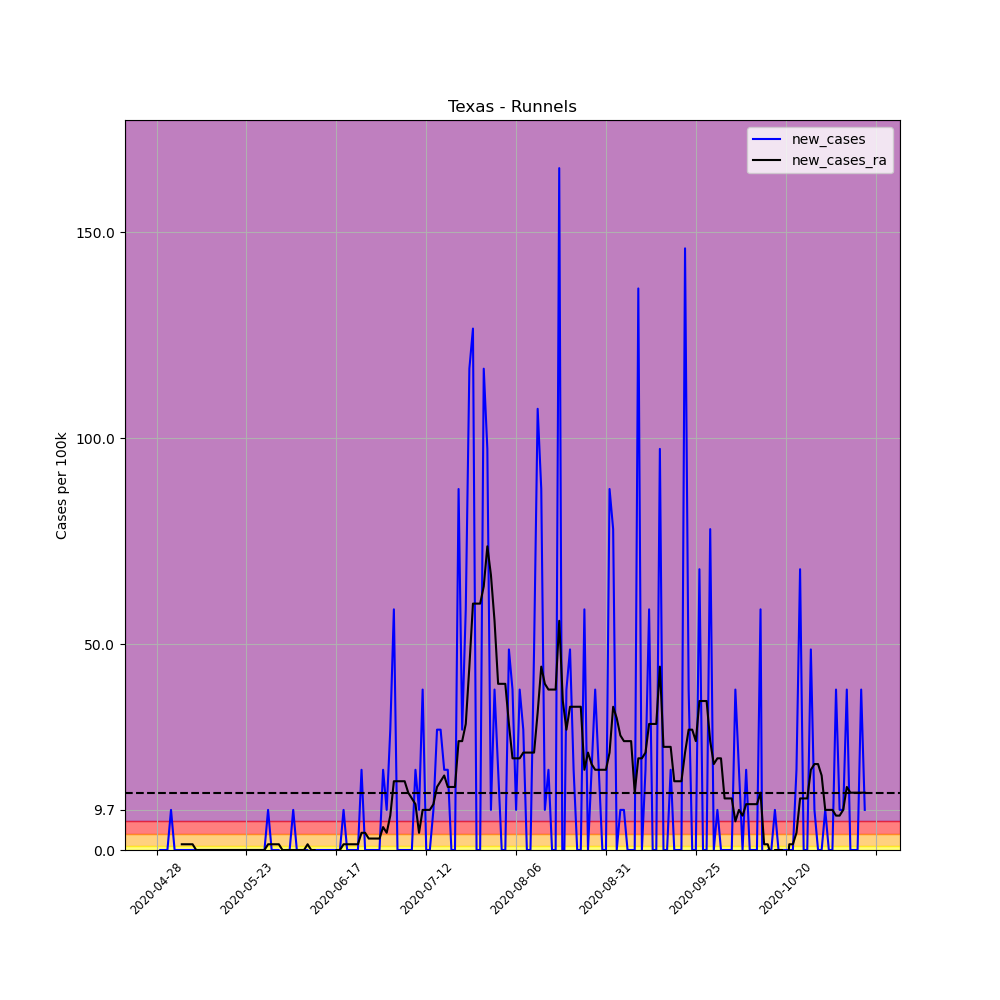

Values plotted in this chart, from the file beside it:
, date, county, state, fips, cases, deaths, COUNTY, STNAME, CTYNAME, POPESTIMATE2019, per_100k, per_100k_ra, new_cases, new_cases_ra
650226, 2020-04-28, Runnels, Texas, 48399, 1, 0, 399, Texas, Runnels, 10264, 9.743, , , 
650227, 2020-04-29, Runnels, Texas, 48399, 1, 0, 399, Texas, Runnels, 10264, 9.743, , 0.0, 
650228, 2020-04-30, Runnels, Texas, 48399, 1, 0, 399, Texas, Runnels, 10264, 9.743, , 0.0, 
650229, 2020-05-01, Runnels, Texas, 48399, 1, 0, 399, Texas, Runnels, 10264, 9.743, , 0.0, 
650230, 2020-05-02, Runnels, Texas, 48399, 2, 0, 399, Texas, Runnels, 10264, 19.49, , 9.743, 
650231, 2020-05-03, Runnels, Texas, 48399, 2, 0, 399, Texas, Runnels, 10264, 19.49, , 0.0, 
650232, 2020-05-04, Runnels, Texas, 48399, 2, 0, 399, Texas, Runnels, 10264, 19.49, 13.92, 0.0, 
650233, 2020-05-05, Runnels, Texas, 48399, 2, 0, 399, Texas, Runnels, 10264, 19.49, 15.31, 0.0, 1.392
650234, 2020-05-06, Runnels, Texas, 48399, 2, 0, 399, Texas, Runnels, 10264, 19.49, 16.7, 0.0, 1.392
650235, 2020-05-07, Runnels, Texas, 48399, 2, 0, 399, Texas, Runnels, 10264, 19.49, 18.09, 0.0, 1.392
650236, 2020-05-08, Runnels, Texas, 48399, 2, 0, 399, Texas, Runnels, 10264, 19.49, 19.49, 0.0, 1.392
650237, 2020-05-09, Runnels, Texas, 48399, 2, 0, 399, Texas, Runnels, 10264, 19.49, 19.49, 0.0, 0.0
650238, 2020-05-10, Runnels, Texas, 48399, 2, 0, 399, Texas, Runnels, 10264, 19.49, 19.49, 0.0, 0.0
650239, 2020-05-11, Runnels, Texas, 48399, 2, 0, 399, Texas, Runnels, 10264, 19.49, 19.49, 0.0, 0.0
650240, 2020-05-12, Runnels, Texas, 48399, 2, 0, 399, Texas, Runnels, 10264, 19.49, 19.49, 0.0, 0.0
650241, 2020-05-13, Runnels, Texas, 48399, 2, 0, 399, Texas, Runnels, 10264, 19.49, 19.49, 0.0, 0.0
650242, 2020-05-14, Runnels, Texas, 48399, 2, 0, 399, Texas, Runnels, 10264, 19.49, 19.49, 0.0, 0.0
650243, 2020-05-15, Runnels, Texas, 48399, 2, 0, 399, Texas, Runnels, 10264, 19.49, 19.49, 0.0, 0.0
650244, 2020-05-16, Runnels, Texas, 48399, 2, 0, 399, Texas, Runnels, 10264, 19.49, 19.49, 0.0, 0.0
650245, 2020-05-17, Runnels, Texas, 48399, 2, 0, 399, Texas, Runnels, 10264, 19.49, 19.49, 0.0, 0.0
650246, 2020-05-18, Runnels, Texas, 48399, 2, 0, 399, Texas, Runnels, 10264, 19.49, 19.49, 0.0, 0.0
650247, 2020-05-19, Runnels, Texas, 48399, 2, 0, 399, Texas, Runnels, 10264, 19.49, 19.49, 0.0, 0.0
650248, 2020-05-20, Runnels, Texas, 48399, 2, 0, 399, Texas, Runnels, 10264, 19.49, 19.49, 0.0, 0.0
650249, 2020-05-21, Runnels, Texas, 48399, 2, 0, 399, Texas, Runnels, 10264, 19.49, 19.49, 0.0, 0.0
650250, 2020-05-22, Runnels, Texas, 48399, 2, 0, 399, Texas, Runnels, 10264, 19.49, 19.49, 0.0, 0.0
650251, 2020-05-23, Runnels, Texas, 48399, 2, 0, 399, Texas, Runnels, 10264, 19.49, 19.49, 0.0, 0.0
650252, 2020-05-24, Runnels, Texas, 48399, 2, 0, 399, Texas, Runnels, 10264, 19.49, 19.49, 0.0, 0.0
650253, 2020-05-25, Runnels, Texas, 48399, 2, 0, 399, Texas, Runnels, 10264, 19.49, 19.49, 0.0, 0.0
650254, 2020-05-26, Runnels, Texas, 48399, 2, 0, 399, Texas, Runnels, 10264, 19.49, 19.49, 0.0, 0.0
650255, 2020-05-27, Runnels, Texas, 48399, 2, 0, 399, Texas, Runnels, 10264, 19.49, 19.49, 0.0, 0.0
650256, 2020-05-28, Runnels, Texas, 48399, 2, 0, 399, Texas, Runnels, 10264, 19.49, 19.49, 0.0, 0.0
650257, 2020-05-29, Runnels, Texas, 48399, 3, 0, 399, Texas, Runnels, 10264, 29.23, 20.88, 9.743, 1.392
650258, 2020-05-30, Runnels, Texas, 48399, 3, 0, 399, Texas, Runnels, 10264, 29.23, 22.27, 0.0, 1.392
650259, 2020-05-31, Runnels, Texas, 48399, 3, 0, 399, Texas, Runnels, 10264, 29.23, 23.66, 0.0, 1.392
650260, 2020-06-01, Runnels, Texas, 48399, 3, 0, 399, Texas, Runnels, 10264, 29.23, 25.05, 0.0, 1.392
650261, 2020-06-02, Runnels, Texas, 48399, 2, 0, 399, Texas, Runnels, 10264, 19.49, 25.05, -9.743, 0.0
650262, 2020-06-03, Runnels, Texas, 48399, 2, 0, 399, Texas, Runnels, 10264, 19.49, 25.05, 0.0, 0.0
650263, 2020-06-04, Runnels, Texas, 48399, 2, 0, 399, Texas, Runnels, 10264, 19.49, 25.05, 0.0, 0.0
650264, 2020-06-05, Runnels, Texas, 48399, 3, 0, 399, Texas, Runnels, 10264, 29.23, 25.05, 9.743, 0.0
650265, 2020-06-06, Runnels, Texas, 48399, 3, 0, 399, Texas, Runnels, 10264, 29.23, 25.05, 0.0, 0.0
650266, 2020-06-07, Runnels, Texas, 48399, 3, 0, 399, Texas, Runnels, 10264, 29.23, 25.05, 0.0, 0.0
650267, 2020-06-08, Runnels, Texas, 48399, 3, 0, 399, Texas, Runnels, 10264, 29.23, 25.05, 0.0, 0.0
650268, 2020-06-09, Runnels, Texas, 48399, 3, 0, 399, Texas, Runnels, 10264, 29.23, 26.44, 0.0, 1.392
650269, 2020-06-10, Runnels, Texas, 48399, 2, 0, 399, Texas, Runnels, 10264, 19.49, 26.44, -9.743, 0.0
650270, 2020-06-11, Runnels, Texas, 48399, 2, 0, 399, Texas, Runnels, 10264, 19.49, 26.44, 0.0, 0.0
650271, 2020-06-12, Runnels, Texas, 48399, 2, 0, 399, Texas, Runnels, 10264, 19.49, 25.05, 0.0, -1.392
650272, 2020-06-13, Runnels, Texas, 48399, 2, 0, 399, Texas, Runnels, 10264, 19.49, 23.66, 0.0, -1.392
650273, 2020-06-14, Runnels, Texas, 48399, 2, 0, 399, Texas, Runnels, 10264, 19.49, 22.27, 0.0, -1.392
650274, 2020-06-15, Runnels, Texas, 48399, 2, 0, 399, Texas, Runnels, 10264, 19.49, 20.88, 0.0, -1.392
650275, 2020-06-16, Runnels, Texas, 48399, 2, 0, 399, Texas, Runnels, 10264, 19.49, 19.49, 0.0, -1.392
650276, 2020-06-17, Runnels, Texas, 48399, 2, 0, 399, Texas, Runnels, 10264, 19.49, 19.49, 0.0, 0.0
650277, 2020-06-18, Runnels, Texas, 48399, 2, 0, 399, Texas, Runnels, 10264, 19.49, 19.49, 0.0, 0.0
650278, 2020-06-19, Runnels, Texas, 48399, 3, 0, 399, Texas, Runnels, 10264, 29.23, 20.88, 9.743, 1.392
650279, 2020-06-20, Runnels, Texas, 48399, 3, 0, 399, Texas, Runnels, 10264, 29.23, 22.27, 0.0, 1.392
650280, 2020-06-21, Runnels, Texas, 48399, 3, 0, 399, Texas, Runnels, 10264, 29.23, 23.66, 0.0, 1.392
650281, 2020-06-22, Runnels, Texas, 48399, 3, 0, 399, Texas, Runnels, 10264, 29.23, 25.05, 0.0, 1.392
650282, 2020-06-23, Runnels, Texas, 48399, 3, 0, 399, Texas, Runnels, 10264, 29.23, 26.44, 0.0, 1.392
650283, 2020-06-24, Runnels, Texas, 48399, 5, 0, 399, Texas, Runnels, 10264, 48.71, 30.62, 19.49, 4.175
650284, 2020-06-25, Runnels, Texas, 48399, 5, 0, 399, Texas, Runnels, 10264, 48.71, 34.8, 0.0, 4.175
650285, 2020-06-26, Runnels, Texas, 48399, 5, 0, 399, Texas, Runnels, 10264, 48.71, 37.58, 0.0, 2.784
... 138 more rows
